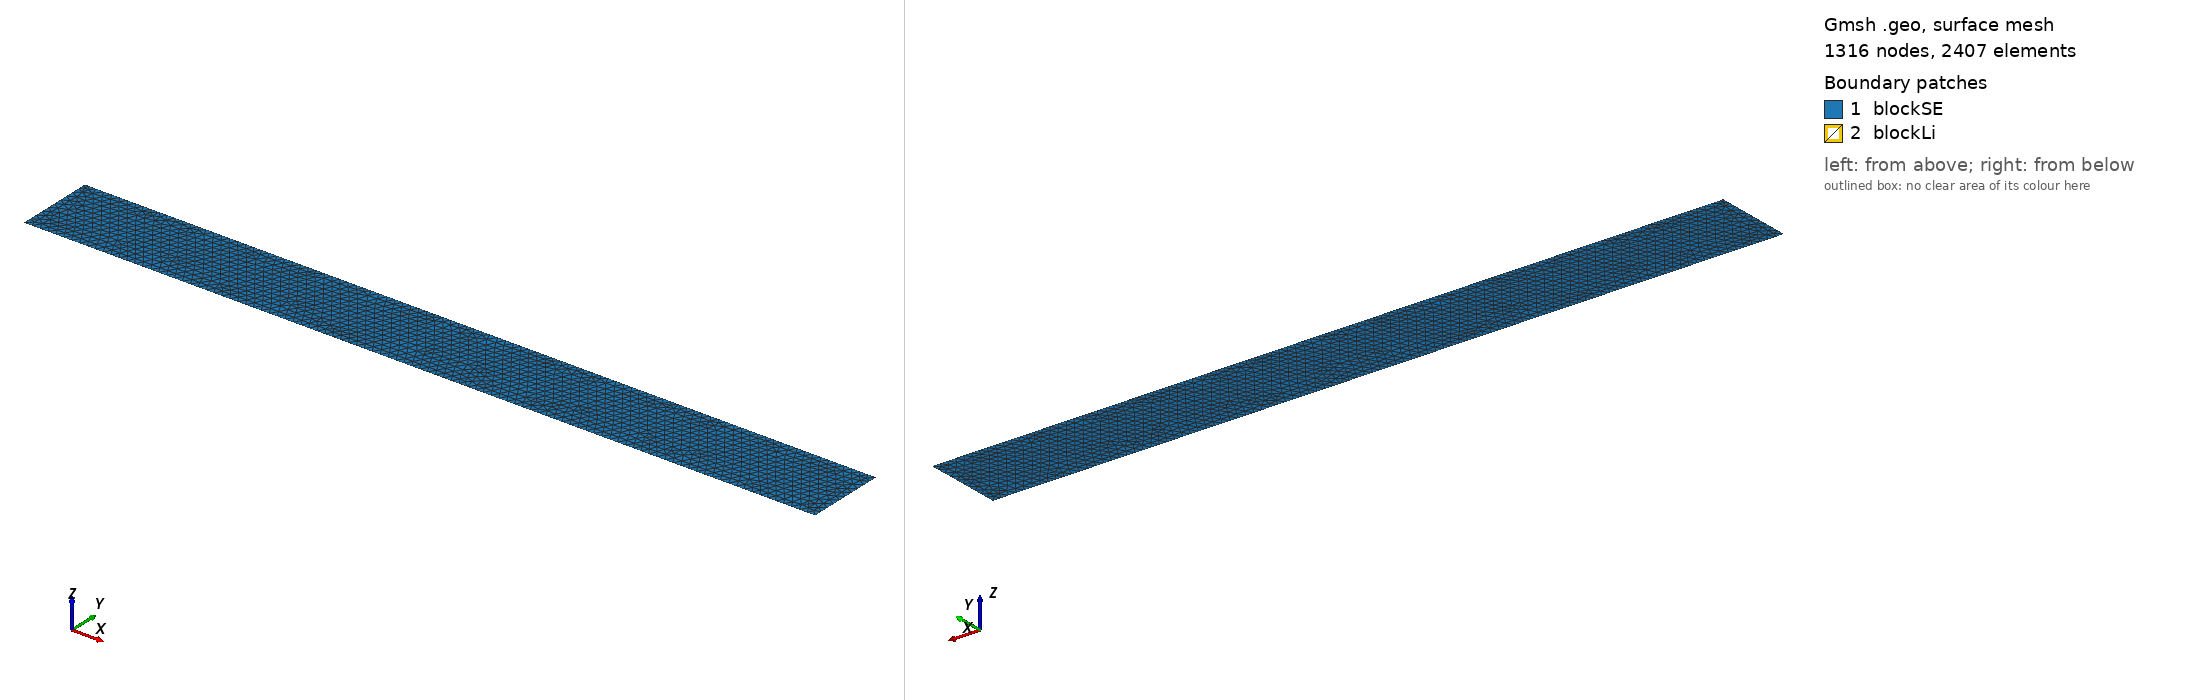

Gmsh geometry script, surface-meshed: 1316 nodes, 2407 surface elements. Boundary patches (legend numbers): 1 blockSE, 2 blockLi. Left view from above one corner, right view from below the opposite corner. Legend entries are the model's physical surfaces. The drawing asked Gmsh for element sizes between 1% and 20% of the model's largest extent; the script's own settings can give other sizes.

=== mdlL2.geo (drawn) ===
/// Model 1: Build a model with a SE and one Li metal

// Parameters 
xSE   = 5;    // length of the SE, in unit um
ySE   = 0.5;  //height of the SE, in unit um
xLi   = 0.02;  // length of the Li, in unit um
yLi   = 0.001;  //height of the Li, in unit um

m1    = 0.02; // mesh characteristic length for boundary points
m2    = 0.001; // mesh characteristic length for interface points
m3    = 0.00002; // mesh characteristic length for inner points

//**** Create points **/
Point(1) = {0, 0, 0, m1};     Point(2) = {xSE, 0, 0, m1};
Point(3) = {xSE, ySE, 0, m1}; Point(4) = {0, ySE, 0, m3};
Point(5) = {xLi, ySE, 0, m3}; Point(6) = {xLi, ySE+yLi, 0, m3}; 
Point(7) = {0, ySE+yLi, 0, m3};

//***** Create lines **/
Line(1) = {1, 2};  Line(2) = {2, 3};  
Line(3) = {3, 5};  Line(4) = {5, 4};
Line(5) = {4, 1};  Line(6) = {5, 6};  
Line(7) = {6, 7};  Line(8) = {7, 4};

//*** Create loops from lines **/
Curve Loop(10)  = {1, 2, 3, 4, 5};   // SE boundary
Curve Loop(11)  = {-4,6, 7, 8};   // Li boundary

//*** Create blocks from lines **/
Plane Surface(1) = {10}; // creat block SE
Plane Surface(2) = {11}; // creat block Li

//*** Assign names to boundaries and blocks **/
//+
Physical Curve("SE_bottom") = {1};
//+
Physical Curve("SE_right") = {2};
//+
Physical Curve("SE_left") = {5};
//+
Physical Curve("Li_right") = {6};
//+
Physical Curve("Li_top") = {7};
//+
Physical Curve("Li_left") = {8};
//+
Physical Surface("blockSE") = {1};
//+
Physical Surface("blockLi") = {2};
